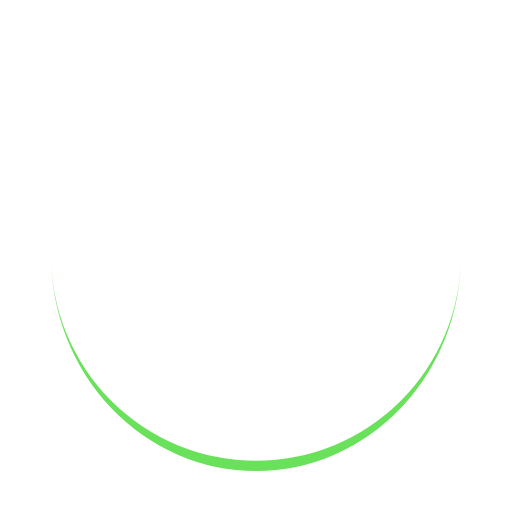
t = 0.00 s
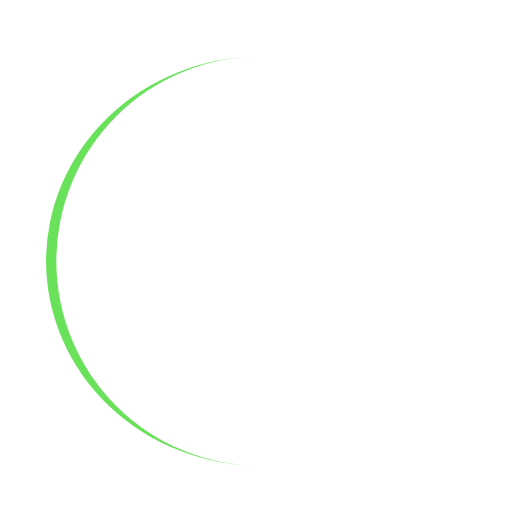
t = 0.25 s
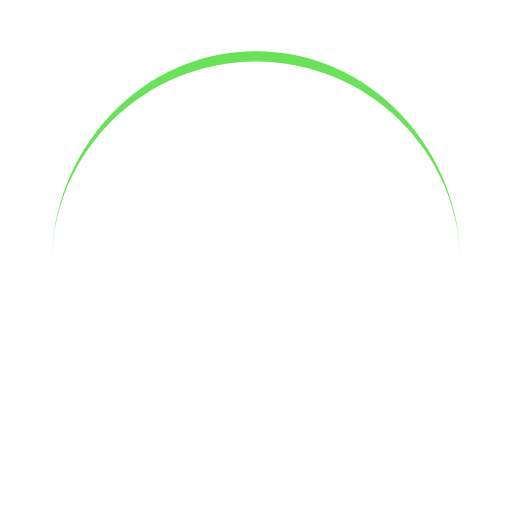
t = 0.50 s
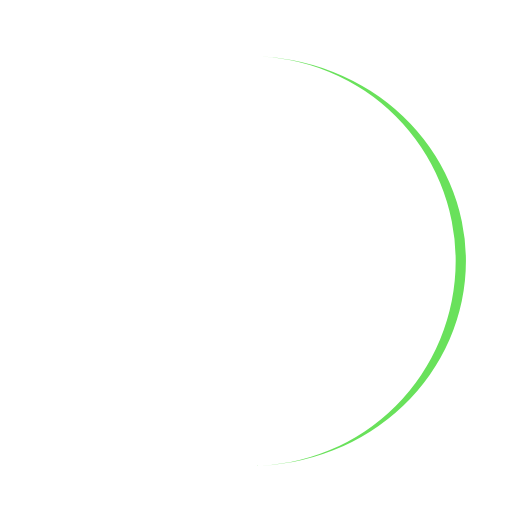
t = 0.75 s

The animated SVG that drew these frames (rendered in a browser with its animation timeline set to each time). Animation: 1 SMIL element (animateTransform=1); one cycle of 1.00 s, repeats indefinitely.

<?xml version="1.0" encoding="utf-8"?>
<svg xmlns="http://www.w3.org/2000/svg" xmlns:xlink="http://www.w3.org/1999/xlink" style="margin: auto; background: rgb(255, 255, 255); display: block; shape-rendering: auto;" width="125px" height="125px" viewBox="0 0 100 100" preserveAspectRatio="xMidYMid">
<path d="M10 50A40 40 0 0 0 90 50A40 42 0 0 1 10 50" fill="#69e15b" stroke="none">
  <animateTransform attributeName="transform" type="rotate" dur="1s" repeatCount="indefinite" keyTimes="0;1" values="0 50 51;360 50 51"></animateTransform>
</path>
<!-- [ldio] generated by https://loading.io/ --></svg>